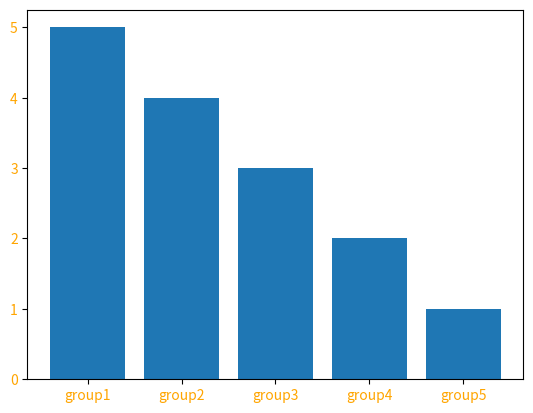

This figure's Python source:
# libraries
import numpy as np
import matplotlib.pyplot as plt
 
# Choose the names of the bars
bars = ['group1', 'group2', 'group3', 'group4', 'group5']
y_pos = np.arange(len(bars))

# Choose the height of the bars
height = range(len(bars)+1)[::-1][:-1]
print(height)

# Create bars
plt.bar(y_pos, height)
 
# Create names on the x-axis
plt.xticks(y_pos, bars, color='orange')
plt.yticks(color='orange')
 
# Show graphic
plt.show()
